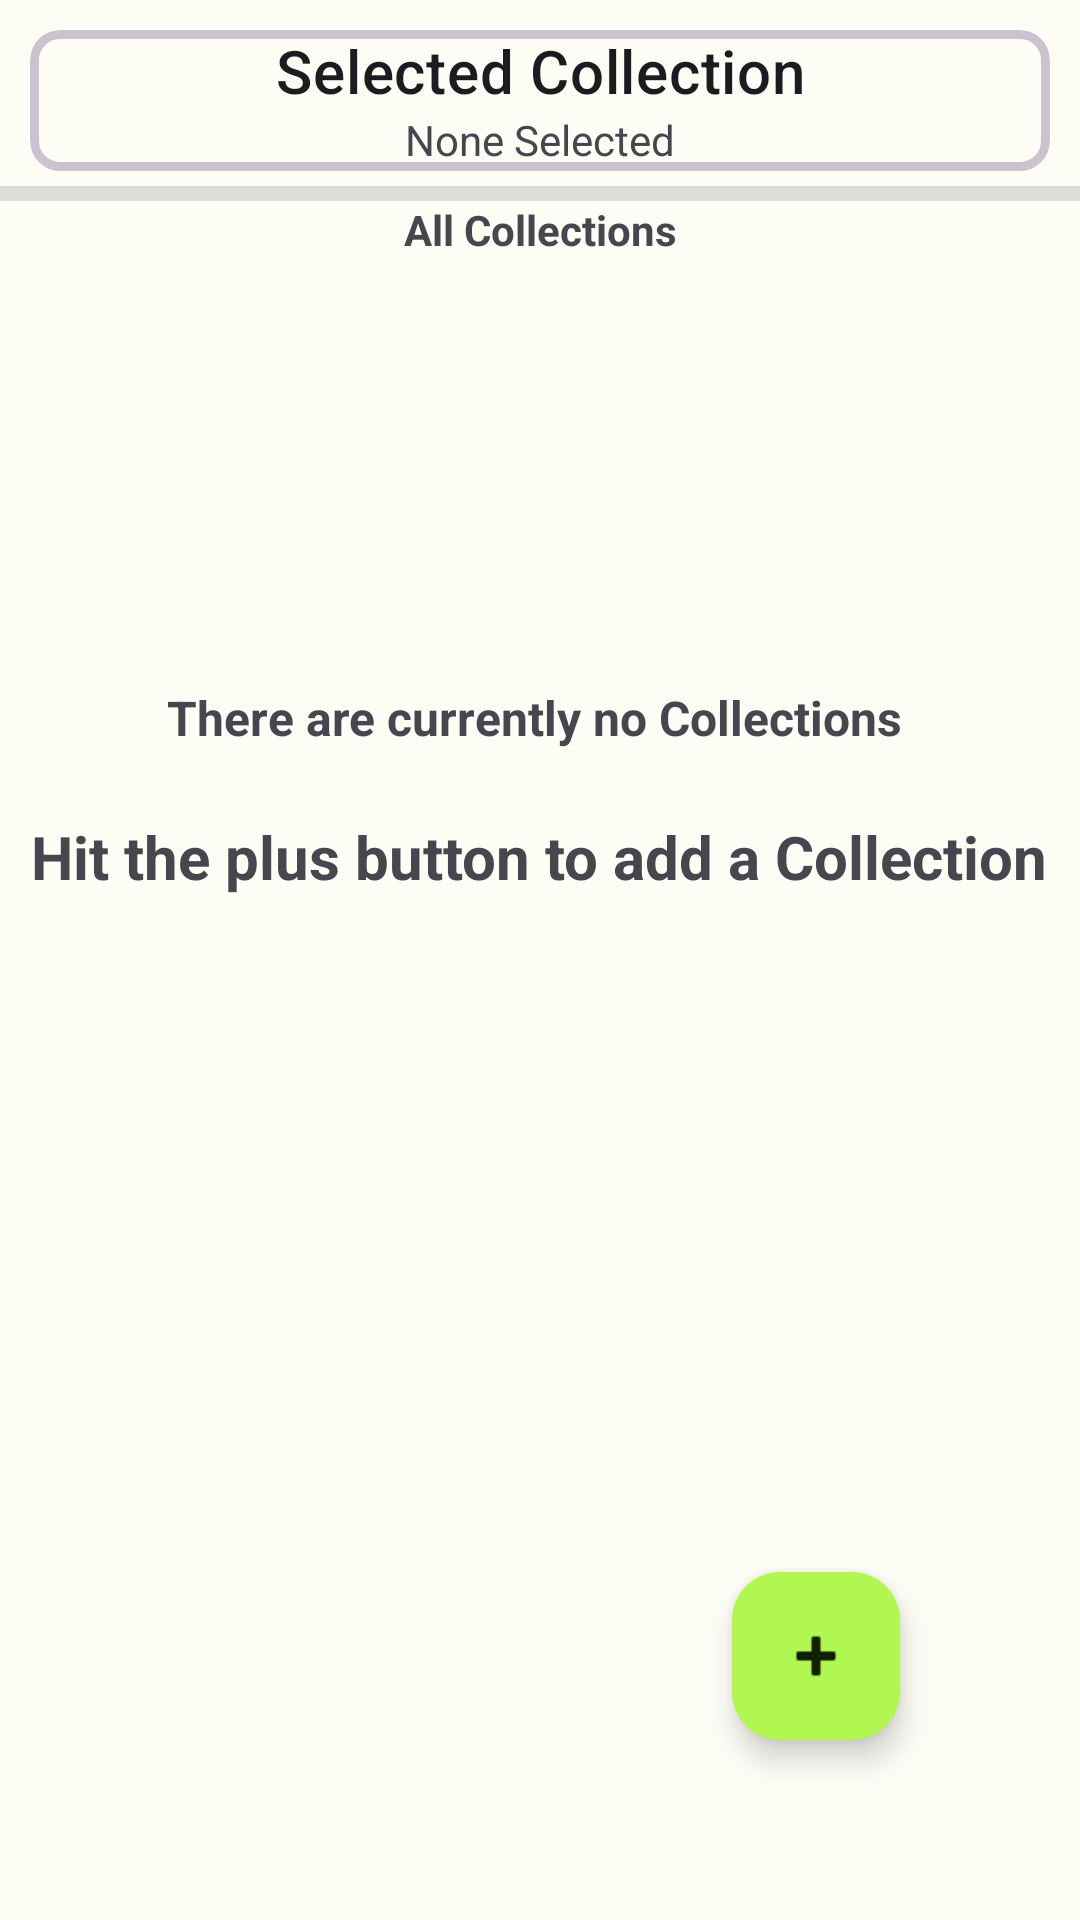

This screen was rendered from an Android layout file. Write that file and the resources it references.
<!-- AndroidManifest.xml: application theme AppTheme -->
<!-- res/layout/fragment_home.xml -->
<?xml version="1.0" encoding="utf-8"?>
<androidx.constraintlayout.widget.ConstraintLayout xmlns:android="http://schemas.android.com/apk/res/android"
    xmlns:app="http://schemas.android.com/apk/res-auto"
    xmlns:tools="http://schemas.android.com/tools"
    android:id="@+id/linearLayout2"
    android:layout_width="match_parent"
    android:layout_height="match_parent">


    <com.google.android.material.floatingactionbutton.FloatingActionButton
        android:id="@+id/fab"
        android:layout_width="wrap_content"
        android:layout_height="wrap_content"
        android:layout_marginEnd="60dp"
        android:layout_marginBottom="60dp"
        app:layout_constraintBottom_toBottomOf="parent"
        app:layout_constraintEnd_toEndOf="parent"
        app:srcCompat="@android:drawable/ic_input_add" />

    <com.google.android.material.card.MaterialCardView
        android:id="@+id/cardView"
        android:layout_width="match_parent"
        android:layout_height="wrap_content"
        android:layout_margin="10dp"
        android:checkable="true"
        android:clickable="true"
        android:focusable="true"
        app:cardCornerRadius="10dp"
        app:layout_constraintTop_toTopOf="parent"
        app:strokeWidth="3dp"
        tools:layout_editor_absoluteX="5dp">

        <LinearLayout
            android:id="@+id/selectedCollectionCard"
            android:layout_width="match_parent"
            android:layout_height="match_parent"
            android:orientation="vertical">

            <TextView
                android:id="@+id/title"
                android:layout_width="match_parent"
                android:layout_height="wrap_content"
                android:text="Selected Collection"
                android:textAlignment="center"
                android:textAppearance="?attr/textAppearanceHeadline6" />

            <TextView
                android:id="@+id/displaySelectedCollectionInHomeTextView"
                android:layout_width="match_parent"
                android:layout_height="wrap_content"
                android:text="None Selected"
                android:textAlignment="center" />

            <View
                android:id="@+id/divider5"
                android:layout_width="match_parent"
                android:layout_height="1dp"
                android:layout_marginHorizontal="5dp"
                android:background="?android:attr/listDivider" />

        </LinearLayout>

    </com.google.android.material.card.MaterialCardView>

    <TextView
        android:id="@+id/noCollections"
        android:layout_width="wrap_content"
        android:layout_height="wrap_content"
        android:text="There are currently no Collections "
        android:textSize="16sp"
        android:textStyle="bold"
        app:layout_constraintBottom_toBottomOf="parent"
        app:layout_constraintEnd_toEndOf="parent"
        app:layout_constraintStart_toStartOf="parent"
        app:layout_constraintTop_toBottomOf="@+id/cardView"
        app:layout_constraintVertical_bias="0.305" />

    <TextView
        android:id="@+id/hitPlusButtonToAddColTextview"
        android:layout_width="wrap_content"
        android:layout_height="wrap_content"
        android:text="Hit the plus button to add a Collection"
        android:textSize="20sp"
        android:textStyle="bold"
        app:layout_constraintBottom_toBottomOf="parent"
        app:layout_constraintEnd_toEndOf="parent"
        app:layout_constraintHorizontal_bias="0.498"
        app:layout_constraintStart_toStartOf="parent"
        app:layout_constraintTop_toBottomOf="@+id/noCollections"
        app:layout_constraintVertical_bias="0.061" />

    <View
        android:id="@+id/divider8"
        android:layout_width="0dp"
        android:layout_height="5dp"
        android:layout_marginTop="5dp"
        android:background="?android:attr/listDivider"
        app:layout_constraintEnd_toEndOf="parent"
        app:layout_constraintStart_toStartOf="parent"
        app:layout_constraintTop_toBottomOf="@+id/cardView" />

    <TextView
        android:id="@+id/textView14"
        android:layout_width="wrap_content"
        android:layout_height="wrap_content"
        android:layout_margin="5dp"
        android:layout_marginTop="10dp"
        android:padding="5dp"
        android:paddingTop="10dp"
        android:text="All Collections"
        android:textStyle="bold"
        app:layout_constraintEnd_toEndOf="parent"
        app:layout_constraintStart_toStartOf="parent"
        app:layout_constraintTop_toBottomOf="@+id/cardView" />

    <androidx.recyclerview.widget.RecyclerView
        android:id="@+id/allCollectionsRecycler"
        android:layout_width="0dp"
        android:layout_height="0dp"
        android:visibility="invisible"
        app:layout_constraintBottom_toBottomOf="parent"
        app:layout_constraintEnd_toEndOf="parent"
        app:layout_constraintStart_toStartOf="parent"
        app:layout_constraintTop_toBottomOf="@+id/textView14" />

</androidx.constraintlayout.widget.ConstraintLayout>
<!-- resources referenced by this layout -->
<resources>
  <style name="AppTheme" parent="Theme.Material3.Light.NoActionBar">
          <item name="colorPrimary">@color/md_theme_light_primary</item>
          <item name="colorOnPrimary">@color/md_theme_light_onPrimary</item>
          <item name="colorPrimaryContainer">@color/md_theme_light_primaryContainer</item>
          <item name="colorOnPrimaryContainer">@color/md_theme_light_onPrimaryContainer</item>
          <item name="colorSecondary">@color/md_theme_light_secondary</item>
          <item name="colorOnSecondary">@color/md_theme_light_onSecondary</item>
          <item name="colorSecondaryContainer">@color/md_theme_light_secondaryContainer</item>
          <item name="colorOnSecondaryContainer">@color/md_theme_light_onSecondaryContainer</item>
          <item name="colorTertiary">@color/md_theme_light_tertiary</item>
          <item name="colorOnTertiary">@color/md_theme_light_onTertiary</item>
          <item name="colorTertiaryContainer">@color/md_theme_light_tertiaryContainer</item>
          <item name="colorOnTertiaryContainer">@color/md_theme_light_onTertiaryContainer</item>
          <item name="colorError">@color/md_theme_light_error</item>
          <item name="colorErrorContainer">@color/md_theme_light_errorContainer</item>
          <item name="colorOnError">@color/md_theme_light_onError</item>
          <item name="colorOnErrorContainer">@color/md_theme_light_onErrorContainer</item>
          <item name="android:colorBackground">@color/md_theme_light_background</item>
          <item name="colorOnBackground">@color/md_theme_light_onBackground</item>
          <item name="colorSurface">@color/md_theme_light_surface</item>
          <item name="colorOnSurface">@color/md_theme_light_onSurface</item>
          <item name="colorSurfaceVariant">@color/md_theme_light_surfaceVariant</item>
          <item name="colorOnSurfaceVariant">@color/md_theme_light_onSurfaceVariant</item>
          <item name="colorOutline">@color/md_theme_light_outline</item>
          <item name="colorOnSurfaceInverse">@color/md_theme_light_inverseOnSurface</item>
          <item name="colorSurfaceInverse">@color/md_theme_light_inverseSurface</item>
          <item name="colorPrimaryInverse">@color/md_theme_light_inversePrimary</item>
          <item name="colorControlNormal">@color/md_theme_light_onPrimary</item>
      </style>
  <color name="md_theme_light_primary">#416900</color>
  <color name="md_theme_light_onPrimary">#FFFFFF</color>
  <color name="md_theme_light_primaryContainer">#B1F752</color>
  <color name="md_theme_light_onPrimaryContainer">#102000</color>
  <color name="md_theme_light_secondary">#586249</color>
  <color name="md_theme_light_onSecondary">#FFFFFF</color>
  <color name="md_theme_light_secondaryContainer">#DCE7C7</color>
  <color name="md_theme_light_onSecondaryContainer">#161E0B</color>
  <color name="md_theme_light_tertiary">#386662</color>
  <color name="md_theme_light_onTertiary">#FFFFFF</color>
  <color name="md_theme_light_tertiaryContainer">#BCECE7</color>
  <color name="md_theme_light_onTertiaryContainer">#00201E</color>
  <color name="md_theme_light_error">#BA1A1A</color>
  <color name="md_theme_light_errorContainer">#FFDAD6</color>
  <color name="md_theme_light_onError">#FFFFFF</color>
  <color name="md_theme_light_onErrorContainer">#410002</color>
  <color name="md_theme_light_background">#FDFCF5</color>
  <color name="md_theme_light_onBackground">#1B1C18</color>
  <color name="md_theme_light_surface">#FDFCF5</color>
  <color name="md_theme_light_onSurface">#1B1C18</color>
  <color name="md_theme_light_surfaceVariant">#E1E4D5</color>
  <color name="md_theme_light_onSurfaceVariant">#44483D</color>
  <color name="md_theme_light_outline">#75796C</color>
  <color name="md_theme_light_inverseOnSurface">#F2F1E9</color>
  <color name="md_theme_light_inverseSurface">#30312C</color>
  <color name="md_theme_light_inversePrimary">#96DA37</color>
</resources>
